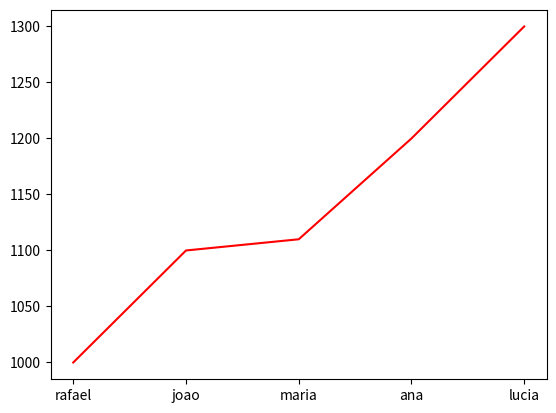
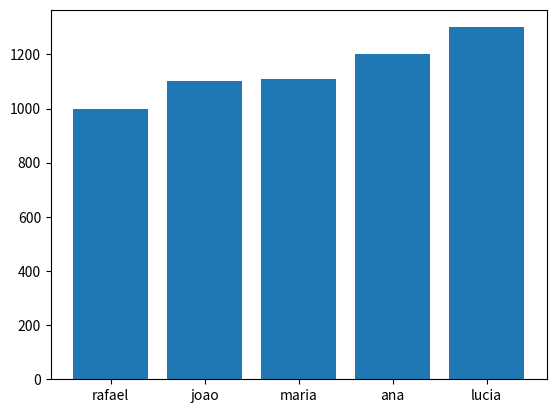

Write the Python code that produced these figures, in order.
import matplotlib.pyplot as plt

nomes = ['rafael','joao','maria','ana','lucia']
salarios = [1000,1100,1110,1200,1300]

plt.figure(0)
plt.plot(nomes,salarios, color='red')

plt.figure(1)
plt.bar(nomes,salarios)

plt.savefig('grafico.png')